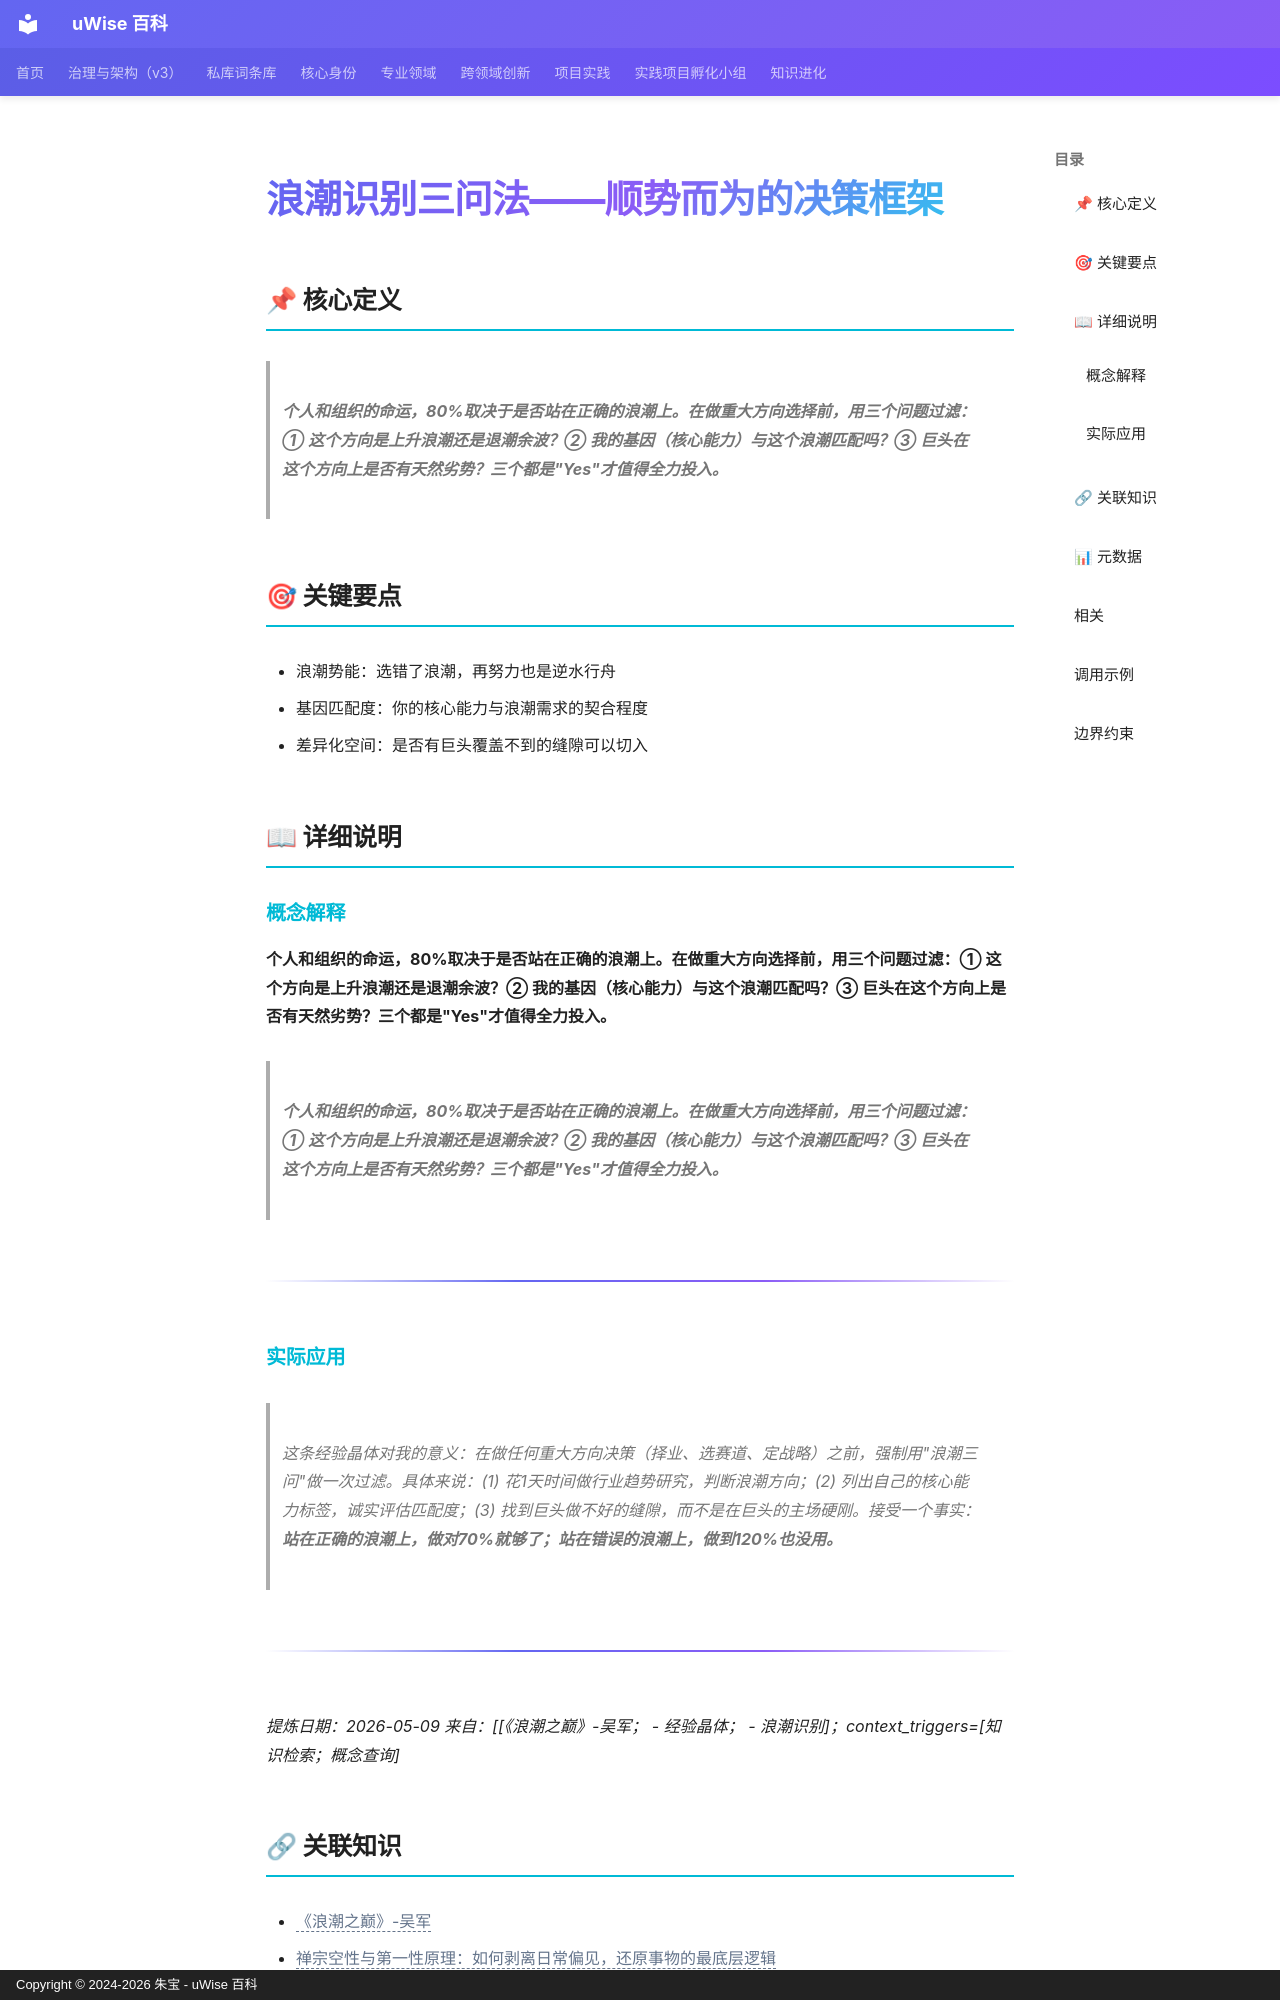

repository: zhubao315/uWise · page: vault-encyclopedia/md-6e754790/index.html · generator: mkdocs · copyright: Copyright © 2024-2026 朱宝 - uWise 百科

---
title: "浪潮识别三问法——顺势而为的决策框架"
description: "个人和组织的命运，80%取决于是否站在正确的浪潮上。在做重大方向选择前，用三个问题过滤：① 这个方向是上升浪潮还是退潮余波？② 我的基因（核心能力）与这个浪潮匹配吗？③ 巨头在这个方向上是否有天然劣势？三个都是\"Yes\"才值得全力投入。"
---

# 浪潮识别三问法——顺势而为的决策框架

## 📌 核心定义

> **个人和组织的命运，80%取决于是否站在正确的浪潮上。在做重大方向选择前，用三个问题过滤：① 这个方向是上升浪潮还是退潮余波？② 我的基因（核心能力）与这个浪潮匹配吗？③ 巨头在这个方向上是否有天然劣势？三个都是"Yes"才值得全力投入。**

## 🎯 关键要点

- 浪潮势能：选错了浪潮，再努力也是逆水行舟
- 基因匹配度：你的核心能力与浪潮需求的契合程度
- 差异化空间：是否有巨头覆盖不到的缝隙可以切入

## 📖 详细说明

### 概念解释
**个人和组织的命运，80%取决于是否站在正确的浪潮上。在做重大方向选择前，用三个问题过滤：① 这个方向是上升浪潮还是退潮余波？② 我的基因（核心能力）与这个浪潮匹配吗？③ 巨头在这个方向上是否有天然劣势？三个都是"Yes"才值得全力投入。**
> **个人和组织的命运，80%取决于是否站在正确的浪潮上。在做重大方向选择前，用三个问题过滤：① 这个方向是上升浪潮还是退潮余波？② 我的基因（核心能力）与这个浪潮匹配吗？③ 巨头在这个方向上是否有天然劣势？三个都是"Yes"才值得全力投入。**

---


### 实际应用

> 这条经验晶体对我的意义：在做任何重大方向决策（择业、选赛道、定战略）之前，强制用"浪潮三问"做一次过滤。具体来说：(1) 花1天时间做行业趋势研究，判断浪潮方向；(2) 列出自己的核心能力标签，诚实评估匹配度；(3) 找到巨头做不好的缝隙，而不是在巨头的主场硬刚。接受一个事实：**站在正确的浪潮上，做对70%就够了；站在错误的浪潮上，做到120%也没用。**

---

*提炼日期：2026-05-09*
*来自：[[《浪潮之巅》-吴军；  - 经验晶体；  - 浪潮识别]；context_triggers=[知识检索；概念查询]*
